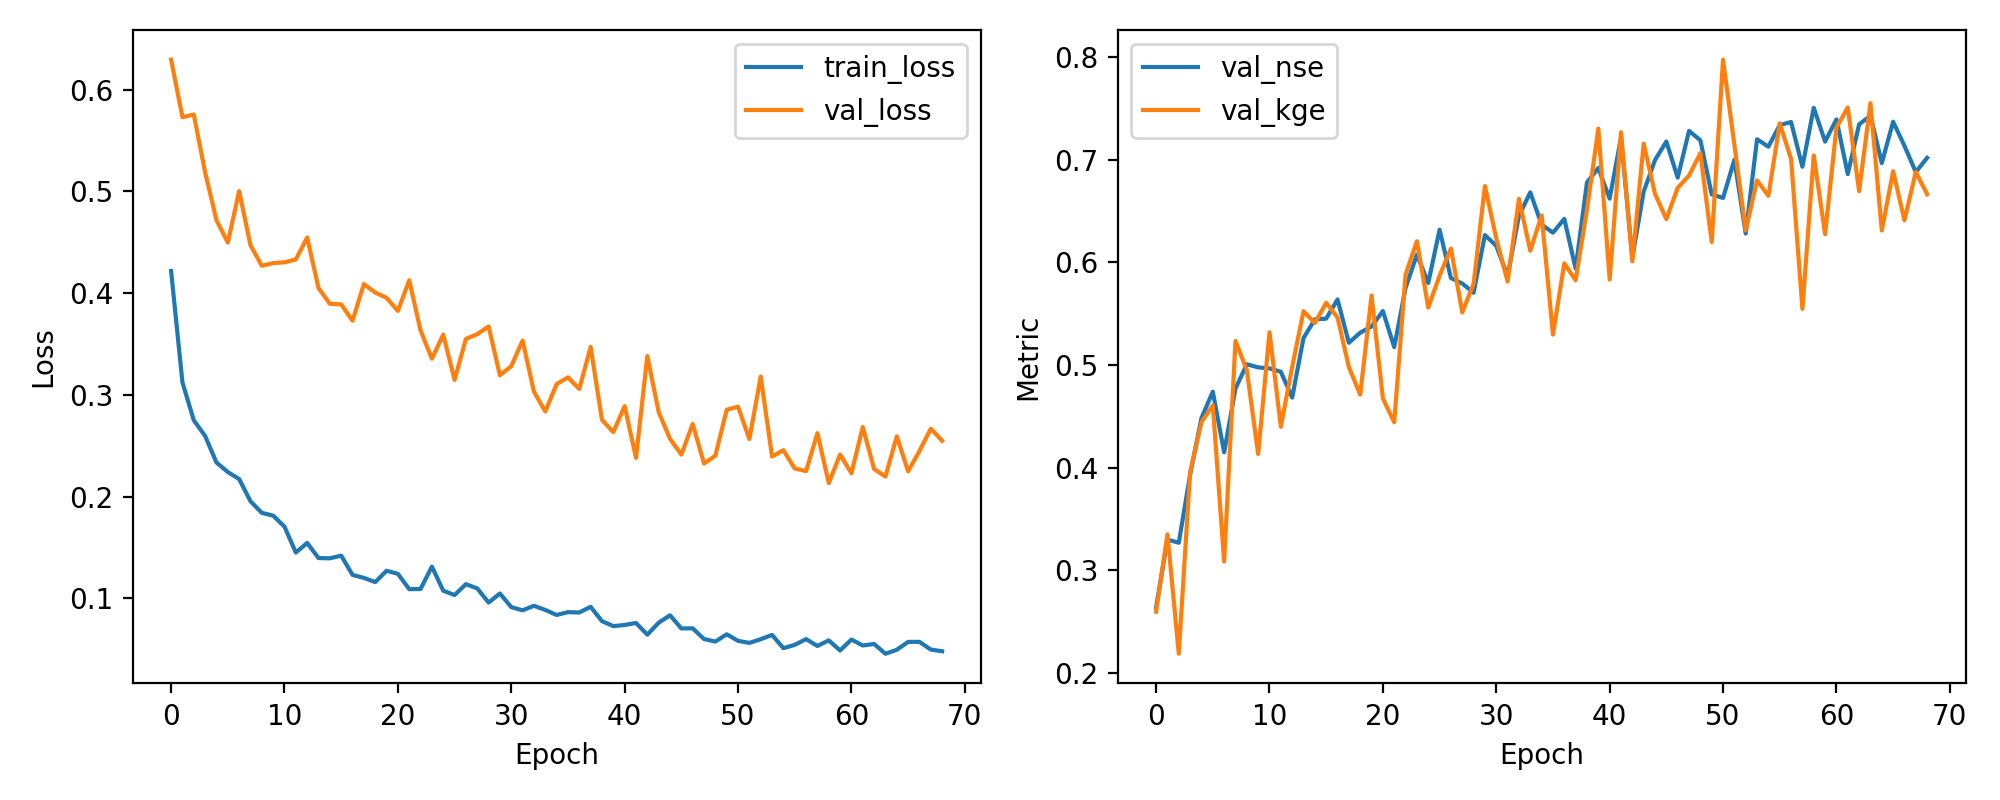

Values plotted in this chart, from the file beside it:
epoch, train_loss, val_loss, val_nse, val_kge
1, 0.4217, 0.6295, 0.2637, 0.2595
2, 0.3122, 0.573, 0.3298, 0.3349
3, 0.275, 0.5756, 0.3267, 0.2185
4, 0.2595, 0.5188, 0.3931, 0.3956
5, 0.2335, 0.4717, 0.4483, 0.4443
6, 0.2241, 0.4497, 0.474, 0.4607
7, 0.2172, 0.5003, 0.4148, 0.3084
8, 0.1954, 0.4471, 0.477, 0.5234
9, 0.184, 0.4269, 0.5007, 0.495
10, 0.1812, 0.4295, 0.4976, 0.4132
11, 0.1704, 0.4303, 0.4967, 0.5319
12, 0.1449, 0.4331, 0.4934, 0.4398
13, 0.1543, 0.4547, 0.4682, 0.498
14, 0.1395, 0.405, 0.5263, 0.5524
15, 0.1393, 0.3895, 0.5444, 0.5408
16, 0.1419, 0.3889, 0.5451, 0.5606
17, 0.123, 0.3729, 0.5638, 0.5462
18, 0.12, 0.409, 0.5216, 0.498
19, 0.1159, 0.4006, 0.5314, 0.471
20, 0.127, 0.3954, 0.5375, 0.5677
21, 0.124, 0.3825, 0.5526, 0.4674
22, 0.1089, 0.4126, 0.5174, 0.4442
23, 0.1091, 0.3633, 0.575, 0.5882
24, 0.1311, 0.3355, 0.6075, 0.6206
25, 0.1074, 0.3592, 0.5798, 0.5559
26, 0.1032, 0.3147, 0.6319, 0.587
27, 0.1138, 0.355, 0.5847, 0.6135
28, 0.1097, 0.3596, 0.5793, 0.5512
29, 0.09579, 0.3673, 0.5704, 0.5791
30, 0.1046, 0.3192, 0.6266, 0.6744
31, 0.09126, 0.3282, 0.6161, 0.6233
32, 0.08812, 0.3533, 0.5867, 0.5813
33, 0.09258, 0.3031, 0.6454, 0.6619
34, 0.08851, 0.2837, 0.6682, 0.6113
35, 0.08356, 0.3105, 0.6368, 0.6458
36, 0.08634, 0.3172, 0.6289, 0.5296
37, 0.086, 0.3058, 0.6424, 0.5991
38, 0.09157, 0.3471, 0.594, 0.5825
39, 0.07747, 0.2754, 0.6779, 0.6512
40, 0.0726, 0.2634, 0.6919, 0.7304
41, 0.07373, 0.2889, 0.6621, 0.5832
42, 0.0757, 0.238, 0.7216, 0.7268
43, 0.06421, 0.3381, 0.6045, 0.601
44, 0.07596, 0.283, 0.6689, 0.7157
45, 0.08322, 0.2567, 0.6997, 0.6668
46, 0.07033, 0.2413, 0.7178, 0.6422
47, 0.07042, 0.2714, 0.6825, 0.6725
48, 0.0599, 0.2324, 0.7281, 0.6847
49, 0.05741, 0.2402, 0.719, 0.7063
50, 0.06452, 0.2853, 0.6663, 0.6198
51, 0.05811, 0.2883, 0.6627, 0.7975
52, 0.05609, 0.2565, 0.6999, 0.7146
53, 0.05971, 0.318, 0.6281, 0.6312
54, 0.06393, 0.2394, 0.72, 0.6799
55, 0.05093, 0.2456, 0.7127, 0.6649
56, 0.05417, 0.2276, 0.7338, 0.7355
57, 0.05982, 0.225, 0.7368, 0.7009
58, 0.05308, 0.2623, 0.6932, 0.5547
59, 0.0586, 0.2131, 0.7507, 0.7042
60, 0.04865, 0.2413, 0.7177, 0.6275
... 9 more rows
